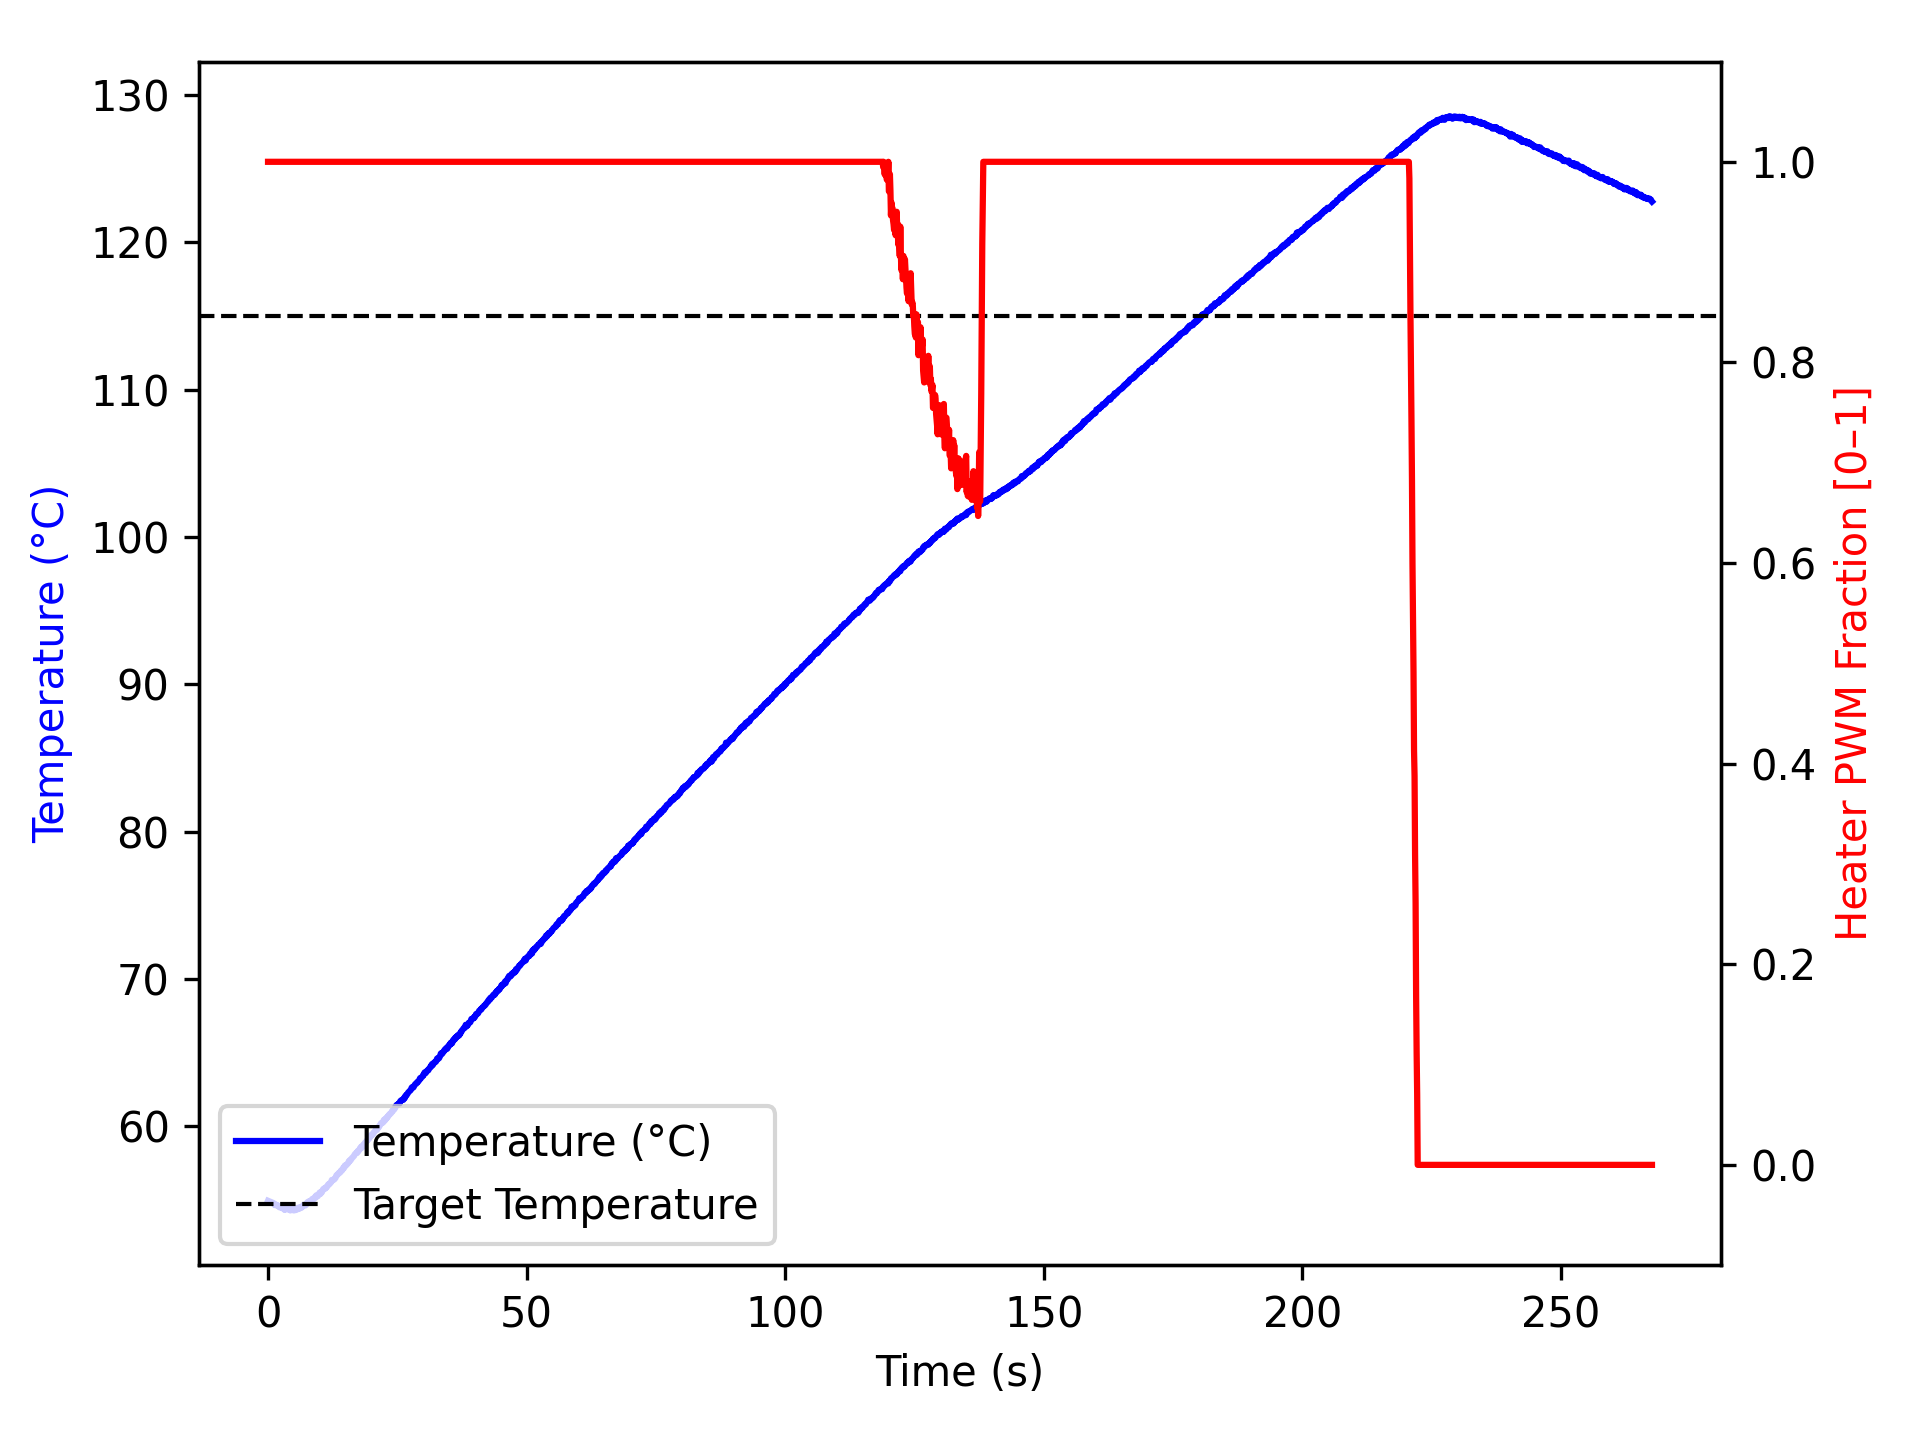

The table this chart was drawn from, first rows:
time_ms, temperature, heater
1, 54.93, 1.0
1103, 54.77, 1.0
1204, 54.67, 1.0
1304, 54.67, 1.0
1404, 54.63, 1.0
1505, 54.67, 1.0
1605, 54.66, 1.0
1705, 54.65, 1.0
1806, 54.62, 1.0
1906, 54.57, 1.0
2006, 54.59, 1.0
2108, 54.54, 1.0
2208, 54.49, 1.0
2308, 54.48, 1.0
2408, 54.47, 1.0
2508, 54.52, 1.0
2608, 54.5, 1.0
2708, 54.47, 1.0
2809, 54.47, 1.0
2909, 54.43, 1.0
3009, 54.45, 1.0
3109, 54.34, 1.0
3209, 54.42, 1.0
3309, 54.32, 1.0
3410, 54.41, 1.0
3512, 54.45, 1.0
3612, 54.43, 1.0
3712, 54.42, 1.0
3813, 54.36, 1.0
3913, 54.42, 1.0
4013, 54.34, 1.0
4115, 54.34, 1.0
4215, 54.38, 1.0
4315, 54.27, 1.0
4415, 54.34, 1.0
4515, 54.32, 1.0
4615, 54.36, 1.0
4715, 54.37, 1.0
4815, 54.3, 1.0
4916, 54.28, 1.0
5016, 54.32, 1.0
5116, 54.3, 1.0
5217, 54.37, 1.0
5317, 54.3, 1.0
5417, 54.32, 1.0
5518, 54.32, 1.0
5619, 54.38, 1.0
5719, 54.45, 1.0
5820, 54.45, 1.0
5920, 54.38, 1.0
6020, 54.42, 1.0
6120, 54.48, 1.0
6220, 54.42, 1.0
6321, 54.49, 1.0
6422, 54.48, 1.0
6522, 54.48, 1.0
6622, 54.52, 1.0
6722, 54.57, 1.0
6822, 54.65, 1.0
6922, 54.65, 1.0
... 2,598 more rows
